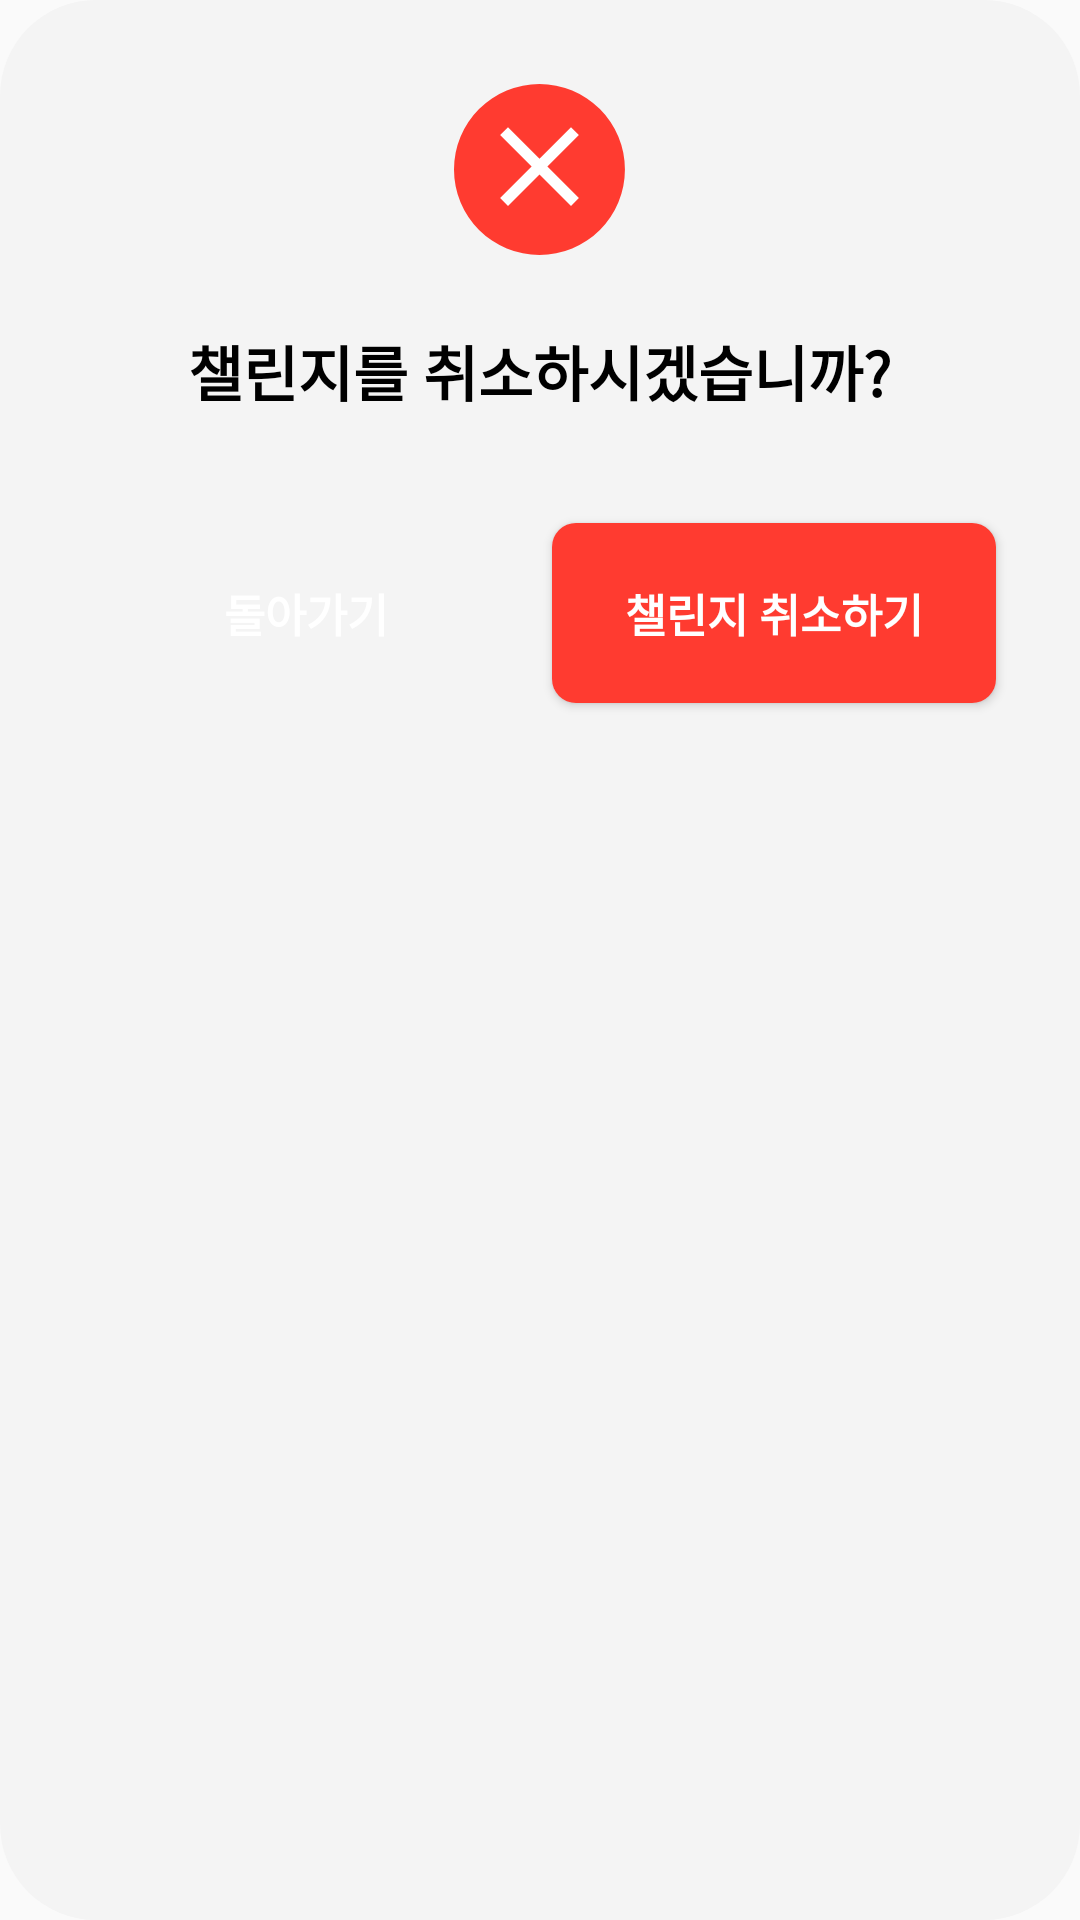

Reconstruct the res/layout file that produces this screen, plus the resources it refers to.
<!-- AndroidManifest.xml: application theme Theme.ChallengeOnAirAndroid -->
<!-- res/layout/dialog_cancel.xml -->
<?xml version="1.0" encoding="utf-8"?>
<layout xmlns:android="http://schemas.android.com/apk/res/android"
    xmlns:app="http://schemas.android.com/apk/res-auto"
    xmlns:tools="http://schemas.android.com/tools">

    <LinearLayout
        android:layout_width="match_parent"
        android:layout_height="wrap_content"
        android:orientation="vertical"
        android:background="@drawable/back_rounded_challenge_reservation"
        android:padding="16dp">

        <ImageView
            android:layout_marginTop="12dp"
            android:layout_width="wrap_content"
            android:layout_height="wrap_content"
            android:src="@drawable/ic_cancelbox"
            android:layout_gravity="center"
            android:contentDescription="@string/img_cancel" />

        <TextView
            android:layout_marginTop="24dp"
            android:layout_width="wrap_content"
            android:layout_height="wrap_content"
            android:text="@string/challenge_cancel_answer"
            android:textStyle="bold"
            android:layout_gravity="center"
            android:textColor="@color/black"
            android:layout_marginBottom="24dp"
            android:textSize="20sp" />

        <LinearLayout
            android:id="@+id/layoutCheckBtn"
            android:visibility="visible"
            android:layout_margin="8dp"
            android:layout_width="match_parent"
            android:layout_height="0dp"
            android:layout_weight="1"
            android:orientation="horizontal"
            app:layout_constraintBottom_toBottomOf="parent"
            app:layout_constraintEnd_toEndOf="parent">

            <Button
                android:id="@+id/btnBack"
                android:layout_margin="4dp"
                android:layout_width="match_parent"
                android:layout_weight="1"
                android:layout_height="60dp"
                android:textColor="@color/white"
                android:textStyle="bold"
                android:textSize="15sp"
                android:background="@drawable/btn_rounded_delete"
                android:text="@string/back"/>

            <Button
                android:id="@+id/btnCancel"
                android:layout_margin="4dp"
                android:layout_width="match_parent"
                android:textColor="@color/white"
                android:textStyle="bold"
                android:textSize="15sp"
                android:layout_height="60dp"
                android:layout_weight="1"
                android:background="@drawable/btn_rounded_enter"
                android:text="@string/challenge_cancel"/>

        </LinearLayout>
    </LinearLayout>
</layout>
<!-- resources referenced by this layout -->
<resources>
  <color name="black">#FF000000</color>
  <color name="white">#FFFFFFFF</color>
  <!-- drawable back_rounded_challenge_reservation (drawable) -->
  <?xml version="1.0" encoding="utf-8"?>
  <shape xmlns:android="http://schemas.android.com/apk/res/android">
      <corners android:radius="32dp"/>
      <solid android:color="@color/white_gray"/>
  </shape>
  <!-- drawable btn_rounded_enter (drawable) -->
  <?xml version="1.0" encoding="utf-8"?>
  <shape xmlns:android="http://schemas.android.com/apk/res/android">
      <corners android:radius="8dp"/>
      <solid android:color="@color/main_red"/>
  </shape>
  <!-- drawable ic_cancelbox (drawable) -->
  <vector xmlns:android="http://schemas.android.com/apk/res/android"
      android:width="57dp"
      android:height="57dp"
      android:viewportWidth="57"
      android:viewportHeight="57">
    <path
        android:pathData="M28.487,0L28.487,0A28.487,28.487 0,0 1,56.975 28.487L56.975,28.487A28.487,28.487 0,0 1,28.487 56.975L28.487,56.975A28.487,28.487 0,0 1,0 28.487L0,28.487A28.487,28.487 0,0 1,28.487 0z"
        android:fillColor="#FF3B30"/>
    <path
        android:pathData="M18,40.625L15.375,38L25.875,27.5L15.375,17L18,14.375L28.5,24.875L39,14.375L41.625,17L31.125,27.5L41.625,38L39,40.625L28.5,30.125L18,40.625Z"
        android:fillColor="#ffffff"/>
  </vector>
  <string name="back">돌아가기</string>
  <string name="challenge_cancel">챌린지 취소하기</string>
  <string name="challenge_cancel_answer">챌린지를 취소하시겠습니까?</string>
  <string name="img_cancel">취소 이미지</string>
  <style name="Theme.ChallengeOnAirAndroid" parent="Theme.AppCompat.Light.NoActionBar">
          <item name="android:statusBarColor">@android:color/transparent</item>
          <item name="android:windowLightStatusBar">true</item>
      </style>
  <color name="white_gray">#F4F4F4</color>
  <color name="main_red">#FF3B30</color>
</resources>
